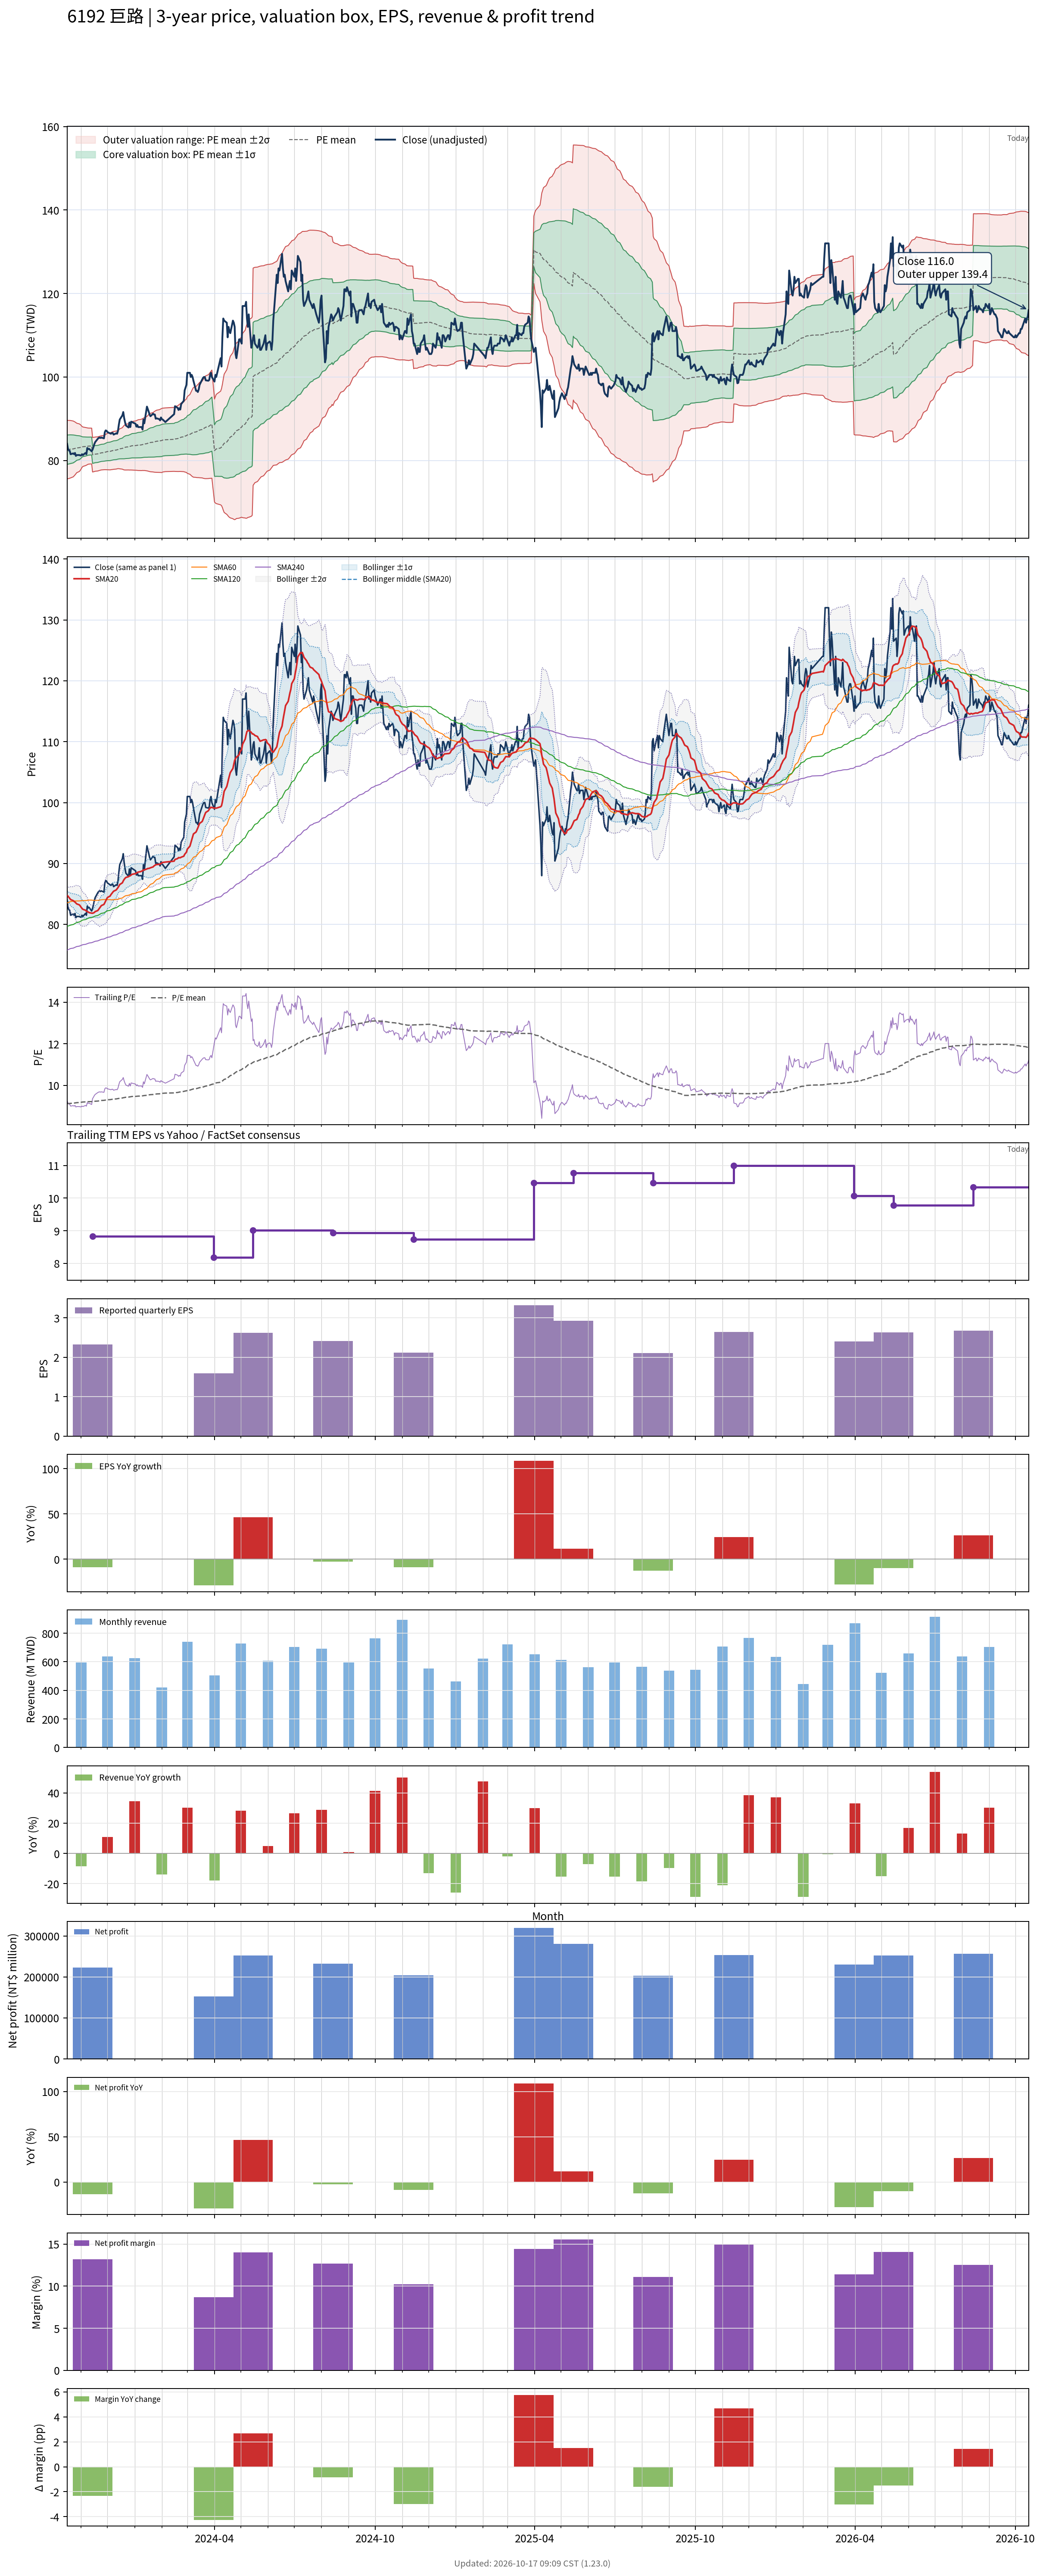

The table this chart was drawn from, first rows:
# chart-version: skill-stock-dynamic-val…
date, close, available_date, period_end, eps, ttm_eps, pe, pe_mean, pe_std, price_m2, price_m1, price_mean, price_p1, price_p2, forward_eps, forward_pe, forward_pe_mean, forward_pe_std, forward_price_m2, forward_price_m1, forward_price_mean, forward_price_p1, forward_price_p2, sma20
2023-10-16, 84, 2023-08-14, 2023-06-30, 2.48, 9.06, 9.272, 9.116, 0.3871, 75.57, 79.08, 82.59, 86.1, 89.6, , , , , , , , , , 84.75
2023-10-17, 82.8, 2023-08-14, 2023-06-30, 2.48, 9.06, 9.139, 9.119, 0.3856, 75.63, 79.12, 82.62, 86.11, 89.61, , , , , , , , , , 84.64
2023-10-18, 82.4, 2023-08-14, 2023-06-30, 2.48, 9.06, 9.095, 9.122, 0.3841, 75.68, 79.16, 82.65, 86.13, 89.61, , , , , , , , , , 84.44
2023-10-19, 82.3, 2023-08-14, 2023-06-30, 2.48, 9.06, 9.084, 9.126, 0.3817, 75.76, 79.22, 82.68, 86.14, 89.59, , , , , , , , , , 84.27
2023-10-20, 81.5, 2023-08-14, 2023-06-30, 2.48, 9.06, 8.996, 9.129, 0.3792, 75.83, 79.27, 82.7, 86.14, 89.58, , , , , , , , , , 84.08
2023-10-23, 81.7, 2023-08-14, 2023-06-30, 2.48, 9.06, 9.018, 9.136, 0.3688, 76.09, 79.43, 82.77, 86.11, 89.45, , , , , , , , , , 83.89
2023-10-24, 81.5, 2023-08-14, 2023-06-30, 2.48, 9.06, 8.996, 9.142, 0.3597, 76.31, 79.57, 82.83, 86.09, 89.34, , , , , , , , , , 83.76
2023-10-25, 81.8, 2023-08-14, 2023-06-30, 2.48, 9.06, 9.029, 9.149, 0.3499, 76.55, 79.72, 82.89, 86.06, 89.23, , , , , , , , , , 83.66
2023-10-26, 81.1, 2023-08-14, 2023-06-30, 2.48, 9.06, 8.951, 9.155, 0.3387, 76.81, 79.88, 82.95, 86.01, 89.08, , , , , , , , , , 83.52
2023-10-27, 81.3, 2023-08-14, 2023-06-30, 2.48, 9.06, 8.974, 9.162, 0.3269, 77.08, 80.04, 83.01, 85.97, 88.93, , , , , , , , , , 83.36
2023-10-30, 81.3, 2023-08-14, 2023-06-30, 2.48, 9.06, 8.974, 9.169, 0.3141, 77.38, 80.22, 83.07, 85.91, 88.76, , , , , , , , , , 83.2
2023-10-31, 81.2, 2023-08-14, 2023-06-30, 2.48, 9.06, 8.962, 9.175, 0.3024, 77.64, 80.38, 83.12, 85.86, 88.6, , , , , , , , , , 83.02
2023-11-01, 81.2, 2023-08-14, 2023-06-30, 2.48, 9.06, 8.962, 9.182, 0.288, 77.97, 80.58, 83.19, 85.79, 88.4, , , , , , , , , , 82.81
2023-11-02, 81.5, 2023-08-14, 2023-06-30, 2.48, 9.06, 8.996, 9.189, 0.2705, 78.35, 80.8, 83.25, 85.7, 88.15, , , , , , , , , , 82.63
2023-11-03, 81.3, 2023-08-14, 2023-06-30, 2.48, 9.06, 8.974, 9.194, 0.2608, 78.57, 80.94, 83.3, 85.66, 88.02, , , , , , , , , , 82.47
2023-11-06, 81.8, 2023-08-14, 2023-06-30, 2.48, 9.06, 9.029, 9.199, 0.2518, 78.78, 81.06, 83.34, 85.62, 87.91, , , , , , , , , , 82.33
2023-11-07, 81.5, 2023-08-14, 2023-06-30, 2.48, 9.06, 8.996, 9.202, 0.2481, 78.87, 81.12, 83.37, 85.61, 87.86, , , , , , , , , , 82.17
2023-11-08, 83, 2023-08-14, 2023-06-30, 2.48, 9.06, 9.161, 9.206, 0.2431, 79, 81.2, 83.4, 85.61, 87.81, , , , , , , , , , 82.13
2023-11-09, 82.7, 2023-08-14, 2023-06-30, 2.48, 9.06, 9.128, 9.209, 0.2393, 79.1, 81.27, 83.43, 85.6, 87.77, , , , , , , , , , 82.03
2023-11-10, 82.8, 2023-08-14, 2023-06-30, 2.48, 9.06, 9.139, 9.211, 0.2376, 79.15, 81.3, 83.45, 85.6, 87.76, , , , , , , , , , 81.94
2023-11-13, 82.2, 2023-08-14, 2023-06-30, 2.48, 9.06, 9.073, 9.212, 0.2363, 79.18, 81.32, 83.46, 85.61, 87.75, , , , , , , , , , 81.84
2023-11-14, 82.6, 2023-11-14, 2023-09-30, 2.32, 8.83, 9.354, 9.217, 0.2345, 77.24, 79.31, 81.38, 83.45, 85.52, , , , , , , , , , 81.83
2023-11-15, 83.2, 2023-11-14, 2023-09-30, 2.32, 8.83, 9.422, 9.221, 0.2336, 77.29, 79.36, 81.42, 83.48, 85.54, , , , , , , , , , 81.88
2023-11-16, 83.9, 2023-11-14, 2023-09-30, 2.32, 8.83, 9.502, 9.226, 0.2328, 77.35, 79.41, 81.47, 83.52, 85.58, , , , , , , , , , 81.95
2023-11-17, 84.4, 2023-11-14, 2023-09-30, 2.32, 8.83, 9.558, 9.232, 0.2322, 77.42, 79.47, 81.52, 83.57, 85.62, , , , , , , , , , 82.1
2023-11-20, 85.2, 2023-11-14, 2023-09-30, 2.32, 8.83, 9.649, 9.239, 0.2317, 77.49, 79.53, 81.58, 83.63, 85.67, , , , , , , , , , 82.28
2023-11-21, 85.4, 2023-11-14, 2023-09-30, 2.32, 8.83, 9.672, 9.246, 0.2313, 77.56, 79.6, 81.65, 83.69, 85.73, , , , , , , , , , 82.47
2023-11-22, 85.5, 2023-11-14, 2023-09-30, 2.32, 8.83, 9.683, 9.254, 0.2311, 77.63, 79.67, 81.71, 83.75, 85.79, , , , , , , , , , 82.66
2023-11-23, 85.4, 2023-11-14, 2023-09-30, 2.32, 8.83, 9.672, 9.26, 0.2315, 77.68, 79.72, 81.77, 83.81, 85.86, , , , , , , , , , 82.87
2023-11-24, 85.5, 2023-11-14, 2023-09-30, 2.32, 8.83, 9.683, 9.267, 0.2316, 77.74, 79.78, 81.83, 83.88, 85.92, , , , , , , , , , 83.08
2023-11-27, 85.3, 2023-11-14, 2023-09-30, 2.32, 8.83, 9.66, 9.274, 0.2318, 77.79, 79.84, 81.89, 83.93, 85.98, , , , , , , , , , 83.28
2023-11-28, 86.8, 2023-11-14, 2023-09-30, 2.32, 8.83, 9.83, 9.281, 0.235, 77.8, 79.88, 81.95, 84.03, 86.1, , , , , , , , , , 83.56
2023-11-29, 87.2, 2023-11-14, 2023-09-30, 2.32, 8.83, 9.875, 9.289, 0.2393, 77.8, 79.91, 82.02, 84.13, 86.25, , , , , , , , , , 83.86
2023-11-30, 87.1, 2023-11-14, 2023-09-30, 2.32, 8.83, 9.864, 9.296, 0.2434, 77.79, 79.94, 82.09, 84.23, 86.38, , , , , , , , , , 84.14
2023-12-01, 86.8, 2023-11-14, 2023-09-30, 2.32, 8.83, 9.83, 9.302, 0.2473, 77.77, 79.96, 82.14, 84.32, 86.51, , , , , , , , , , 84.42
2023-12-04, 86.5, 2023-11-14, 2023-09-30, 2.32, 8.83, 9.796, 9.308, 0.251, 77.75, 79.97, 82.19, 84.4, 86.62, , , , , , , , , , 84.65
2023-12-05, 86.4, 2023-11-14, 2023-09-30, 2.32, 8.83, 9.785, 9.315, 0.2524, 77.79, 80.02, 82.25, 84.48, 86.71, , , , , , , , , , 84.89
2023-12-06, 86.6, 2023-11-14, 2023-09-30, 2.32, 8.83, 9.807, 9.322, 0.2541, 77.83, 80.07, 82.31, 84.56, 86.8, , , , , , , , , , 85.08
2023-12-07, 86.6, 2023-11-14, 2023-09-30, 2.32, 8.83, 9.807, 9.329, 0.2561, 77.85, 80.11, 82.37, 84.64, 86.9, , , , , , , , , , 85.27
2023-12-08, 86.2, 2023-11-14, 2023-09-30, 2.32, 8.83, 9.762, 9.335, 0.2571, 77.89, 80.16, 82.43, 84.7, 86.97, , , , , , , , , , 85.44
2023-12-11, 86.5, 2023-11-14, 2023-09-30, 2.32, 8.83, 9.796, 9.343, 0.2577, 77.95, 80.22, 82.5, 84.77, 87.05, , , , , , , , , , 85.66
2023-12-12, 86.4, 2023-11-14, 2023-09-30, 2.32, 8.83, 9.785, 9.35, 0.2578, 78.01, 80.28, 82.56, 84.84, 87.11, , , , , , , , , , 85.84
2023-12-13, 87.1, 2023-11-14, 2023-09-30, 2.32, 8.83, 9.864, 9.357, 0.2595, 78.04, 80.33, 82.63, 84.92, 87.21, , , , , , , , , , 86.04
2023-12-14, 88.6, 2023-11-14, 2023-09-30, 2.32, 8.83, 10.03, 9.366, 0.2642, 78.04, 80.37, 82.7, 85.04, 87.37, , , , , , , , , , 86.28
2023-12-15, 89.8, 2023-11-14, 2023-09-30, 2.32, 8.83, 10.17, 9.377, 0.2714, 78, 80.4, 82.79, 85.19, 87.59, , , , , , , , , , 86.55
2023-12-18, 90.8, 2023-11-14, 2023-09-30, 2.32, 8.83, 10.28, 9.387, 0.2812, 77.92, 80.41, 82.89, 85.37, 87.86, , , , , , , , , , 86.83
2023-12-19, 91.6, 2023-11-14, 2023-09-30, 2.32, 8.83, 10.37, 9.399, 0.2932, 77.81, 80.4, 82.99, 85.58, 88.17, , , , , , , , , , 87.14
2023-12-20, 90.2, 2023-11-14, 2023-09-30, 2.32, 8.83, 10.22, 9.408, 0.3016, 77.74, 80.41, 83.07, 85.73, 88.4, , , , , , , , , , 87.37
2023-12-21, 89.2, 2023-11-14, 2023-09-30, 2.32, 8.83, 10.1, 9.416, 0.3068, 77.73, 80.43, 83.14, 85.85, 88.56, , , , , , , , , , 87.56
2023-12-22, 88.4, 2023-11-14, 2023-09-30, 2.32, 8.83, 10.01, 9.423, 0.3105, 77.72, 80.47, 83.21, 85.95, 88.69, , , , , , , , , , 87.7
2023-12-25, 87.9, 2023-11-14, 2023-09-30, 2.32, 8.83, 9.955, 9.43, 0.3133, 77.73, 80.5, 83.27, 86.03, 88.8, , , , , , , , , , 87.83
2023-12-26, 89.1, 2023-11-14, 2023-09-30, 2.32, 8.83, 10.09, 9.438, 0.3181, 77.72, 80.52, 83.33, 86.14, 88.95, , , , , , , , , , 87.95
2023-12-27, 88, 2023-11-14, 2023-09-30, 2.32, 8.83, 9.966, 9.444, 0.3209, 77.73, 80.56, 83.39, 86.22, 89.06, , , , , , , , , , 87.99
2023-12-28, 89.3, 2023-11-14, 2023-09-30, 2.32, 8.83, 10.11, 9.452, 0.3252, 77.72, 80.59, 83.46, 86.34, 89.21, , , , , , , , , , 88.1
2023-12-29, 89.2, 2023-11-14, 2023-09-30, 2.32, 8.83, 10.1, 9.46, 0.3296, 77.71, 80.62, 83.53, 86.44, 89.35, , , , , , , , , , 88.22
2024-01-02, 88.8, 2023-11-14, 2023-09-30, 2.32, 8.83, 10.06, 9.464, 0.3338, 77.67, 80.62, 83.57, 86.51, 89.46, , , , , , , , , , 88.33
2024-01-03, 88.1, 2023-11-14, 2023-09-30, 2.32, 8.83, 9.977, 9.468, 0.3371, 77.65, 80.63, 83.61, 86.58, 89.56, , , , , , , , , , 88.42
2024-01-04, 88.5, 2023-11-14, 2023-09-30, 2.32, 8.83, 10.02, 9.473, 0.3409, 77.62, 80.63, 83.64, 86.65, 89.66, , , , , , , , , , 88.52
2024-01-05, 88, 2023-11-14, 2023-09-30, 2.32, 8.83, 9.966, 9.477, 0.3438, 77.61, 80.64, 83.68, 86.71, 89.75, , , , , , , , , , 88.58
... 671 more rows
